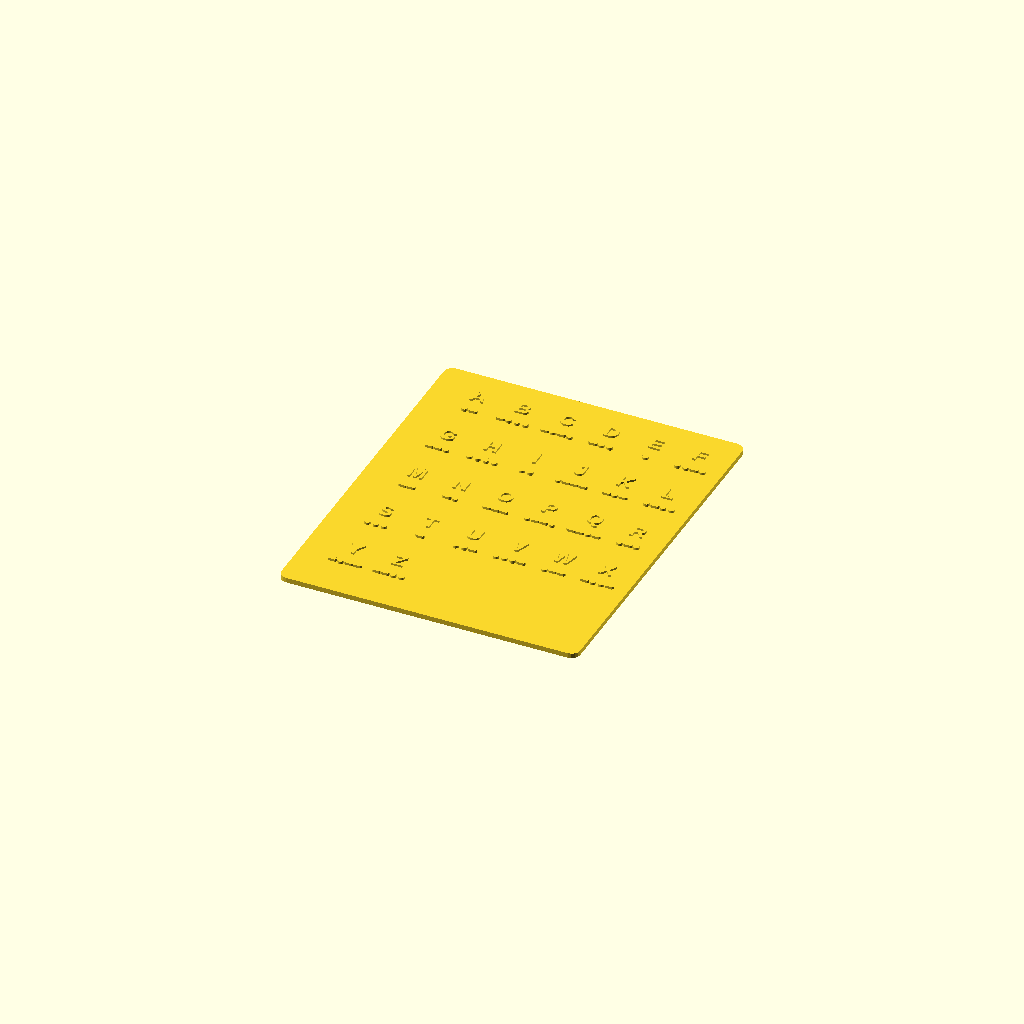
Cell 1 — every parameter at its default value.
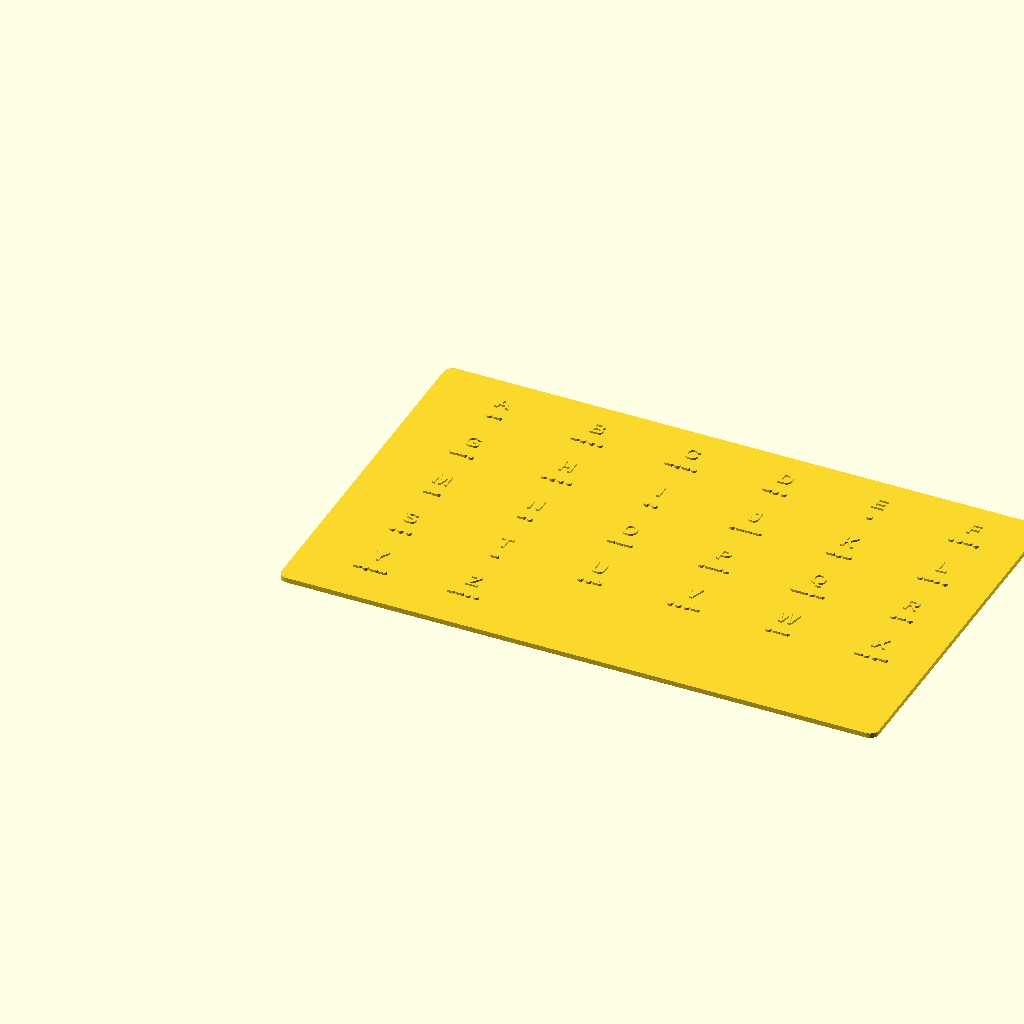
Cell 2 — card_w set to 360, the other parameters unchanged.
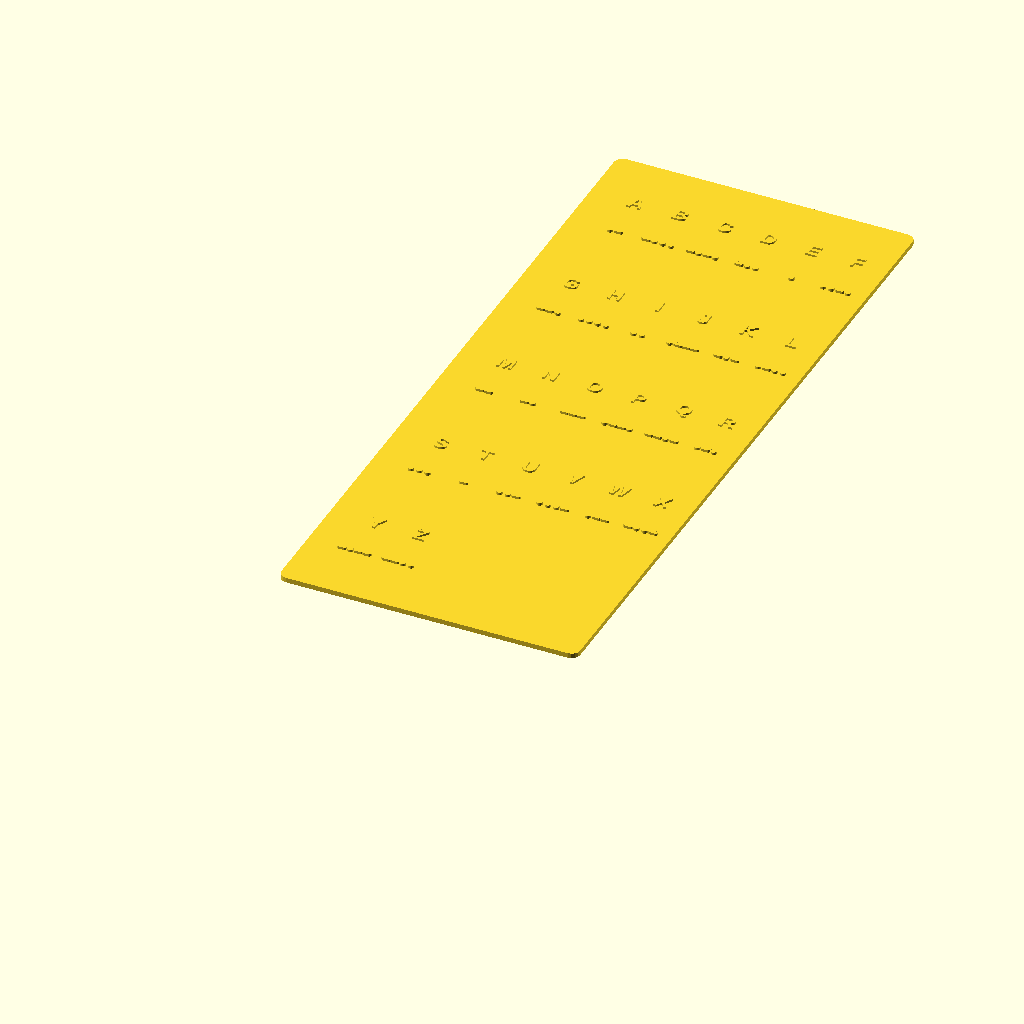
Cell 3: card_h = 440 (everything else at default).
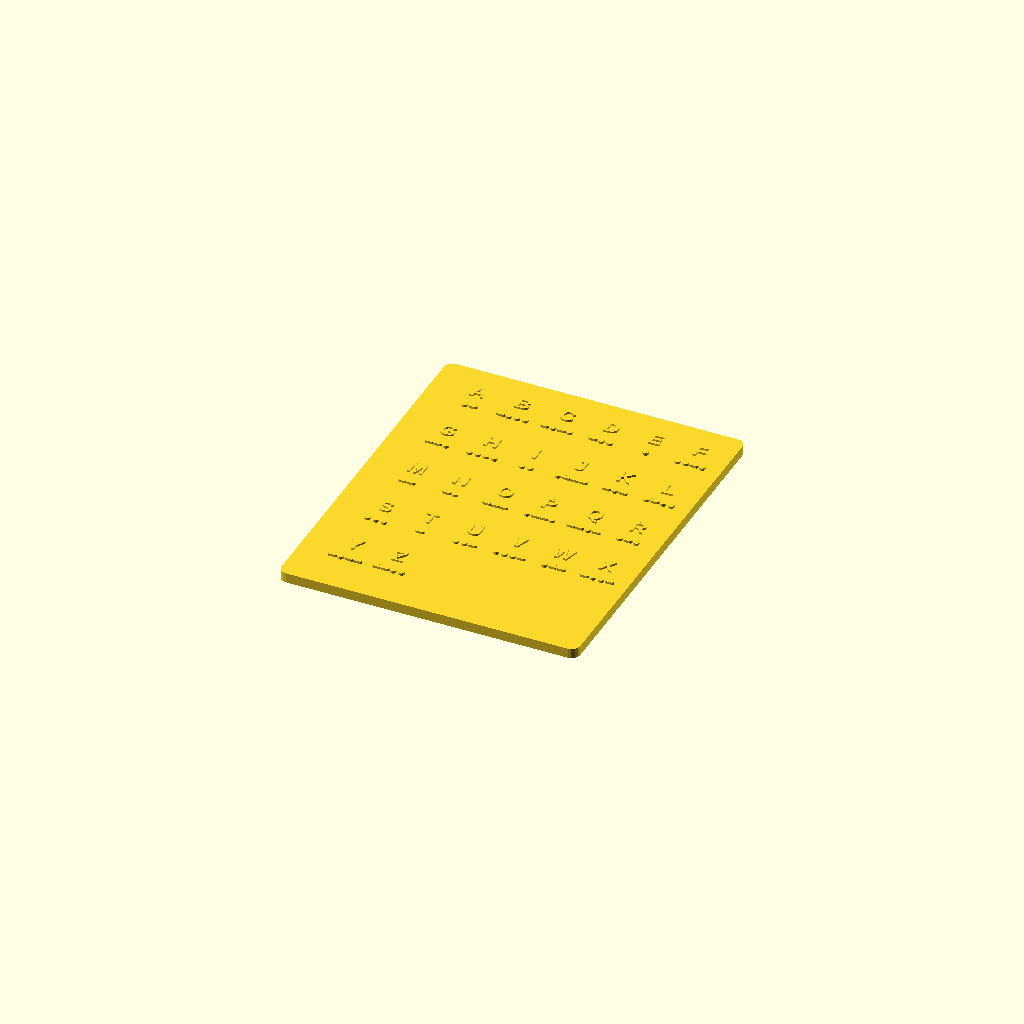
Cell 4 — card_t set to 6, the other parameters unchanged.
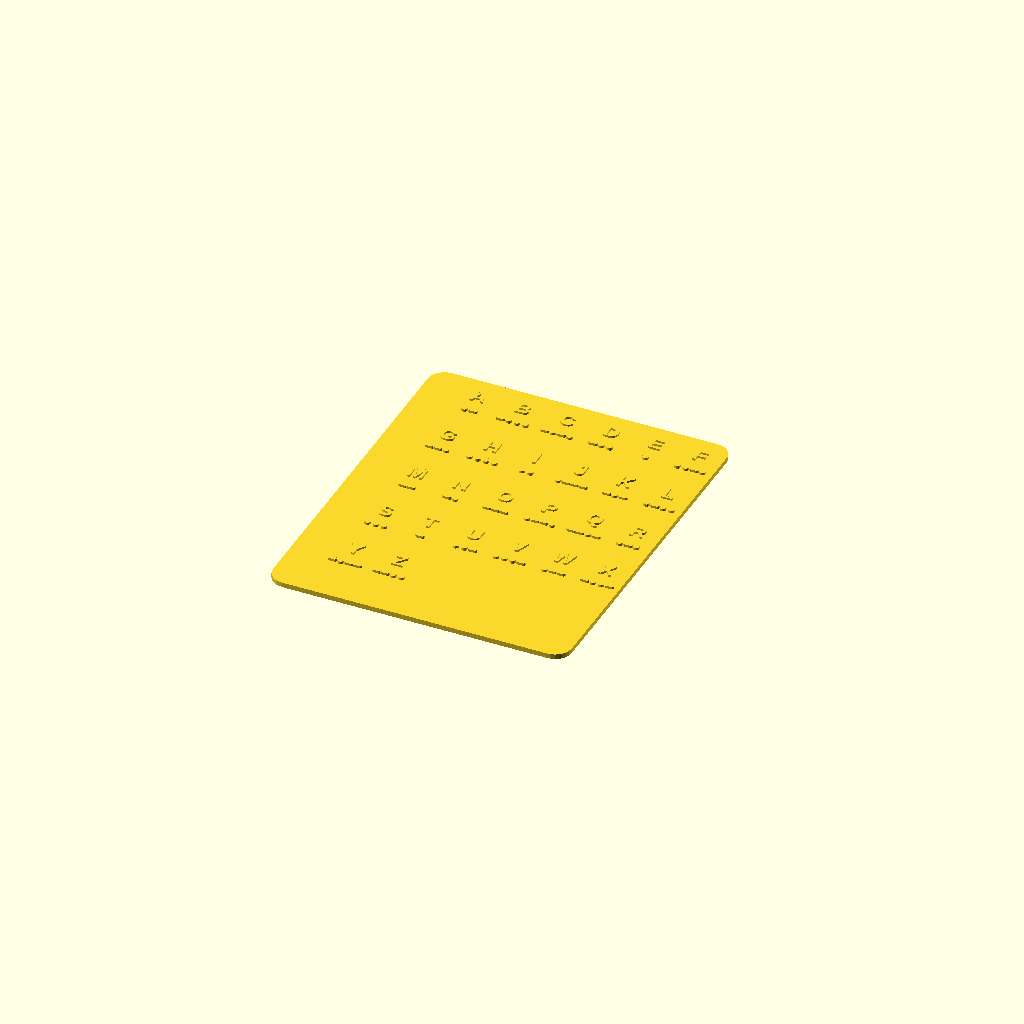
Cell 5 — corner_r set to 10, the other parameters unchanged.
One fixed orthographic camera (rotation 55°, 0°, 25°; colour scheme Cornfield) for every cell.
OpenSCAD source file content/microbit-stem-day/morse-card.scad:
// ─────────────────────────────────────────────────
// Morse Code Reference Card
// 26 letters · 6 columns · 5 rows
// ─────────────────────────────────────────────────

card_w       = 180;
card_h       = 220;
card_t       = 3.0;
corner_r     = 5;

cols         = 6;
rows         = 5;
margin_x     = 10;
margin_y     = 10;

cell_w = (card_w - 2*margin_x) / cols;  // ~26.7 mm
cell_h = (card_h - 2*margin_y) / rows;  // 40 mm

letter_size  = 9;
letter_raise = 1.2;
dot_r        = 1.8;
symbol_raise = 1.5;
dash_len     = 5.5;
dash_h       = 2.2;
symbol_slot  = 5.0;   // spacing between symbols

// 0 = dot, 1 = dash
morse = [
    [0,1],     [1,0,0,0], [1,0,1,0], [1,0,0],   [0],       [0,0,1,0],
    [1,1,0],   [0,0,0,0], [0,0],     [0,1,1,1], [1,0,1],   [0,1,0,0],
    [1,1],     [1,0],     [1,1,1],   [0,1,1,0], [1,1,0,1], [0,1,0],
    [0,0,0],   [1],       [0,0,1],   [0,0,0,1], [0,1,1],   [1,0,0,1],
    [1,0,1,1], [1,1,0,0]
];

letters = [
    "A","B","C","D","E","F",
    "G","H","I","J","K","L",
    "M","N","O","P","Q","R",
    "S","T","U","V","W","X",
    "Y","Z"
];

// ── Modules ───────────────────────────────────────

module base_plate() {
    linear_extrude(card_t)
        offset(r=corner_r)
            square([card_w - 2*corner_r, card_h - 2*corner_r]);
}

module place_dot(x, y) {
    translate([x, y, card_t])
        cylinder(r=dot_r, h=symbol_raise, $fn=24);
}

module place_dash(x, y) {
    translate([x, y, card_t])
        linear_extrude(symbol_raise)
            offset(r=0.8)
                square([dash_len - 1.6, dash_h - 1.6], center=true);
}

module place_morse(pattern, cx, cy) {
    n = len(pattern);
    for (i = [0:n-1]) {
        sx = cx + (i - (n-1)/2.0) * symbol_slot;
        if (pattern[i] == 0) place_dot(sx, cy);
        else place_dash(sx, cy);
    }
}

module place_letter(idx) {
    col = idx % cols;
    row = floor(idx / cols);

    cx       = margin_x + col * cell_w + cell_w / 2;
    cy_top   = card_h - margin_y - row * cell_h;
    letter_y = cy_top - cell_h * 0.38;
    morse_y  = cy_top - cell_h * 0.72;

    // Raised letter
    translate([cx, letter_y, card_t])
        linear_extrude(letter_raise)
            text(letters[idx], size=letter_size,
                 font="Liberation Sans:style=Bold",
                 halign="center", valign="center");

    // Raised morse symbols
    place_morse(morse[idx], cx, morse_y);
}

// ── Render ────────────────────────────────────────

union() {
    base_plate();
    for (i = [0:25]) place_letter(i);
}
Customizer parameters (derived from the source; name, type, default, range or options):
card_w: number, default 180
card_h: number, default 220
card_t: number, default 3
corner_r: number, default 5
cols: number, default 6
rows: number, default 5
margin_x: number, default 10
margin_y: number, default 10
letter_size: number, default 9
letter_raise: number, default 1.2
dot_r: number, default 1.8
symbol_raise: number, default 1.5
dash_len: number, default 5.5
dash_h: number, default 2.2
symbol_slot: number, default 5
